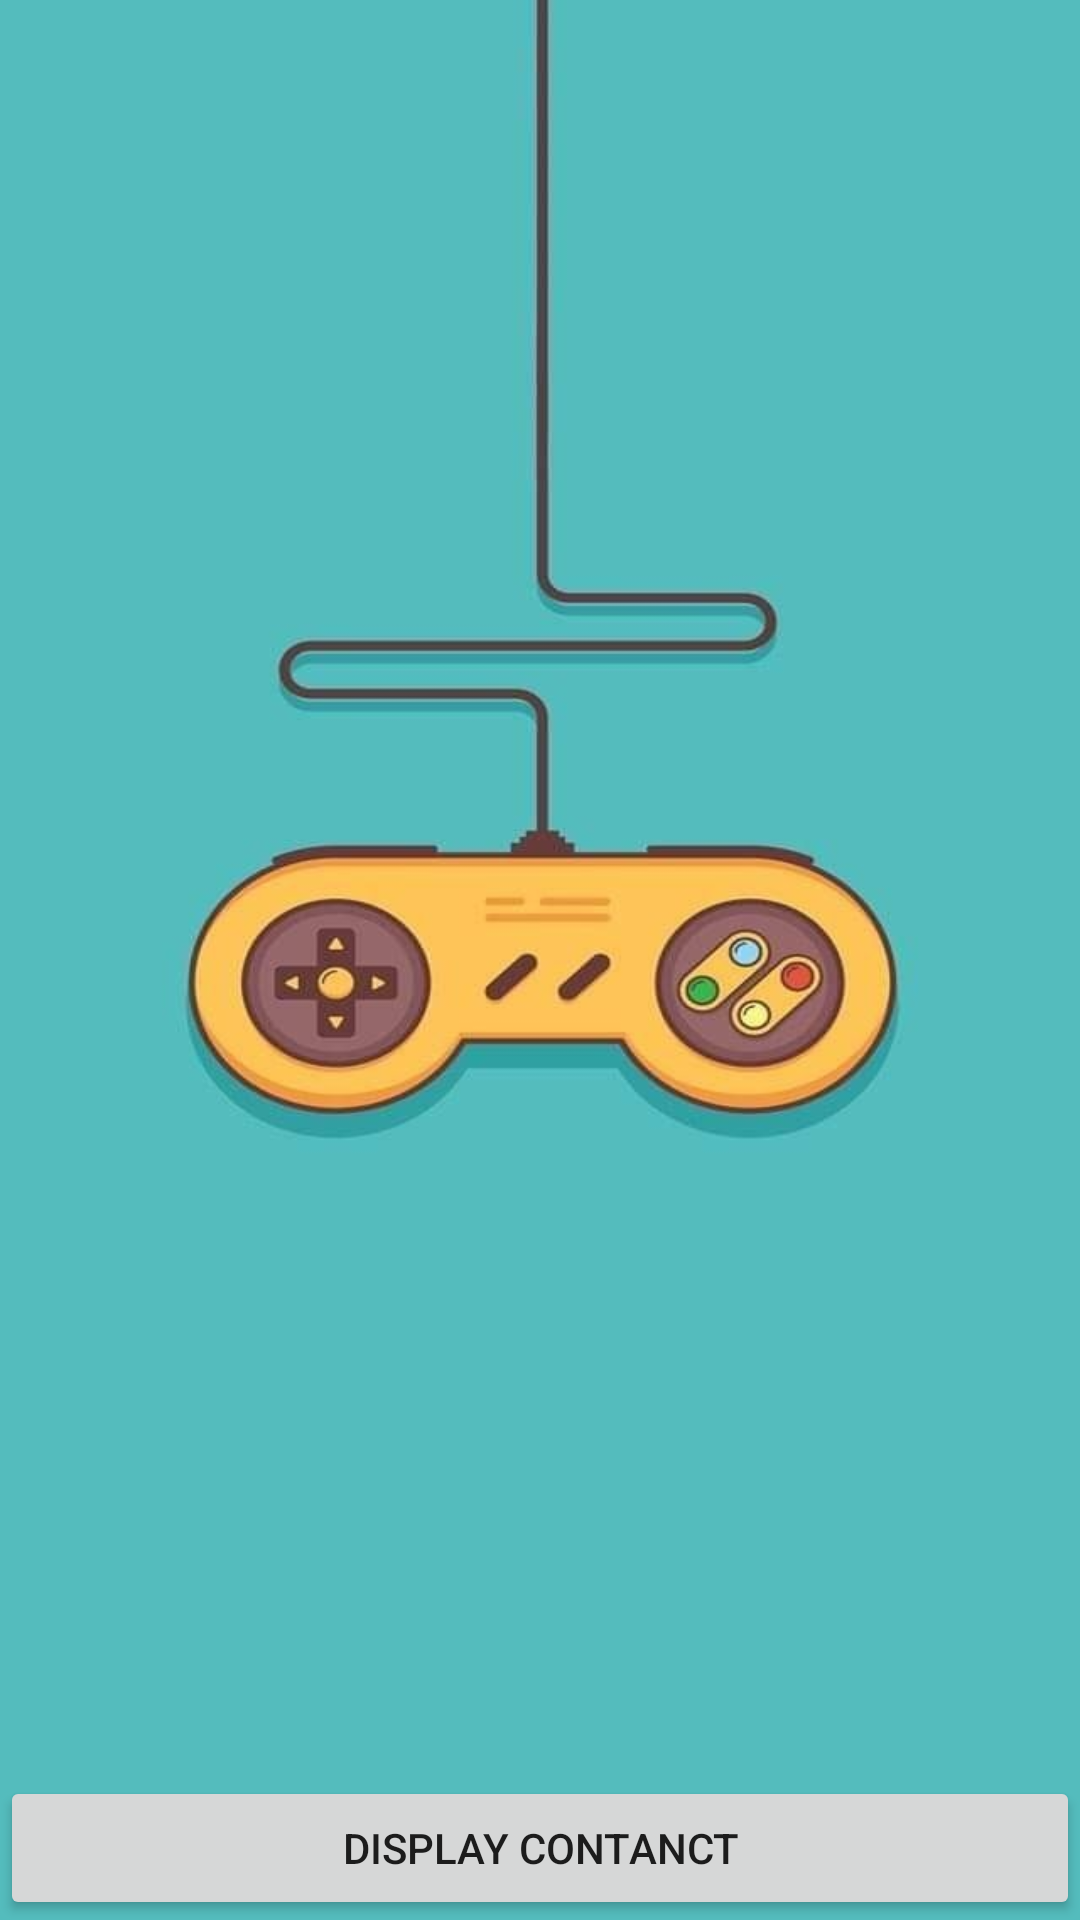

Produce the Android XML layout that renders to this screen, including the resource entries it uses.
<!-- AndroidManifest.xml: application theme Theme.UAS_Rizkim -->
<!-- res/layout/activity_main5.xml -->
<?xml version="1.0" encoding="utf-8"?>
<RelativeLayout xmlns:android="http://schemas.android.com/apk/res/android"
    xmlns:app="http://schemas.android.com/apk/res-auto"
    xmlns:tools="http://schemas.android.com/tools"
    android:layout_width="match_parent"
    android:layout_height="match_parent"
    android:background="@mipmap/background"
    tools:context=".MainActivity5">

    <ListView
        android:id="@+id/listView1"
        android:layout_width="match_parent"
        android:layout_height="wrap_content"
        android:layout_above="@id/btn_kontak"
        android:layout_alignParentTop="true"
        android:layout_centerInParent="true" />

    <Button
        android:id="@+id/btn_kontak"
        android:layout_width="match_parent"
        android:layout_height="wrap_content"
        android:layout_alignParentBottom="true"
        android:text="Display Contanct" />
</RelativeLayout>
<!-- resources referenced by this layout -->
<resources>
  <!-- mipmap background: jpg bitmap (mipmap-xhdpi, 23490 bytes) -->
  <style name="Theme.UAS_Rizkim" parent="Theme.MaterialComponents.DayNight.DarkActionBar">
          
          <item name="colorPrimary">@color/purple_500</item>
          <item name="colorPrimaryVariant">@color/purple_700</item>
          <item name="colorOnPrimary">@color/white</item>
          
          <item name="colorSecondary">@color/teal_200</item>
          <item name="colorSecondaryVariant">@color/teal_700</item>
          <item name="colorOnSecondary">@color/black</item>
          
          <item name="android:statusBarColor" tools:targetApi="l">?attr/colorPrimaryVariant</item>
          
      </style>
  <color name="purple_500">#FF6200EE</color>
  <color name="purple_700">#FF3700B3</color>
  <color name="white">#FFFFFFFF</color>
  <color name="teal_200">#FF03DAC5</color>
  <color name="teal_700">#FF018786</color>
  <color name="black">#FF000000</color>
</resources>
